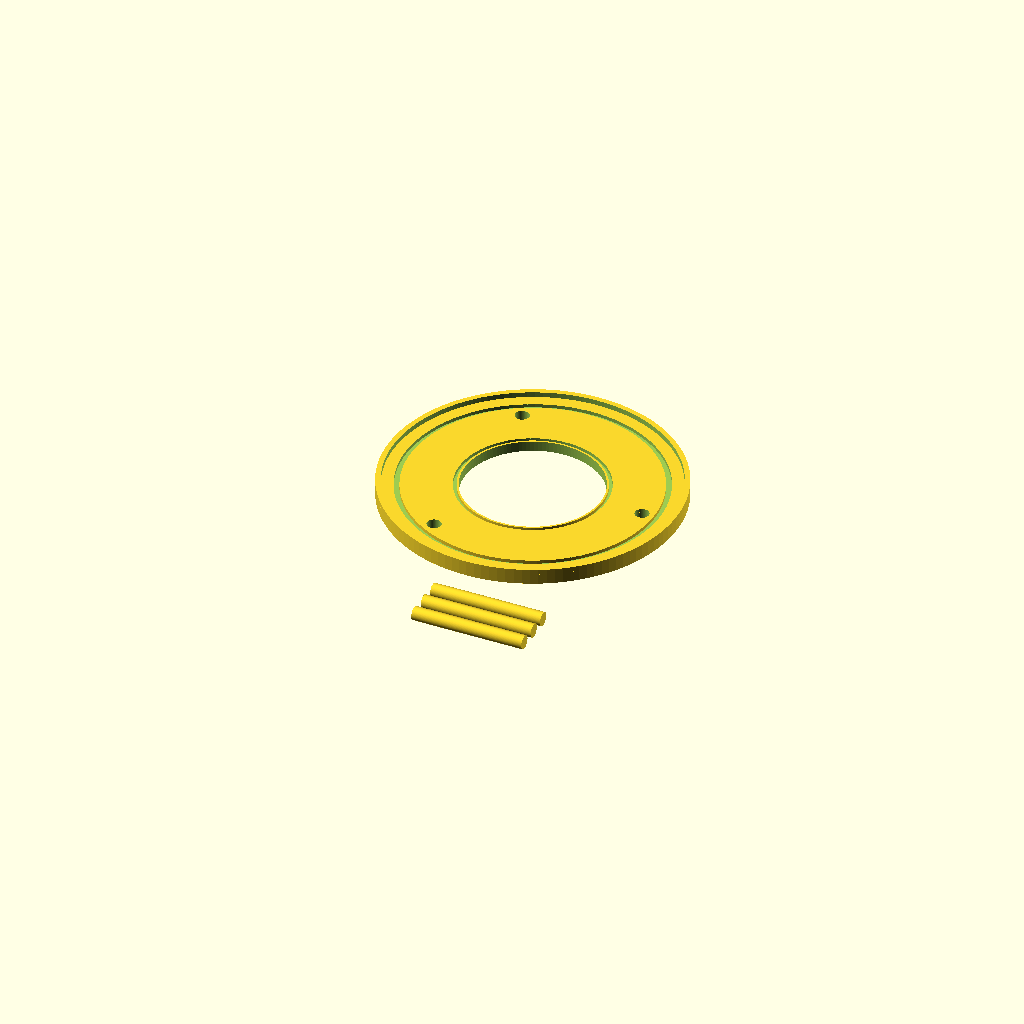
Cell 1 — every parameter at its default value.
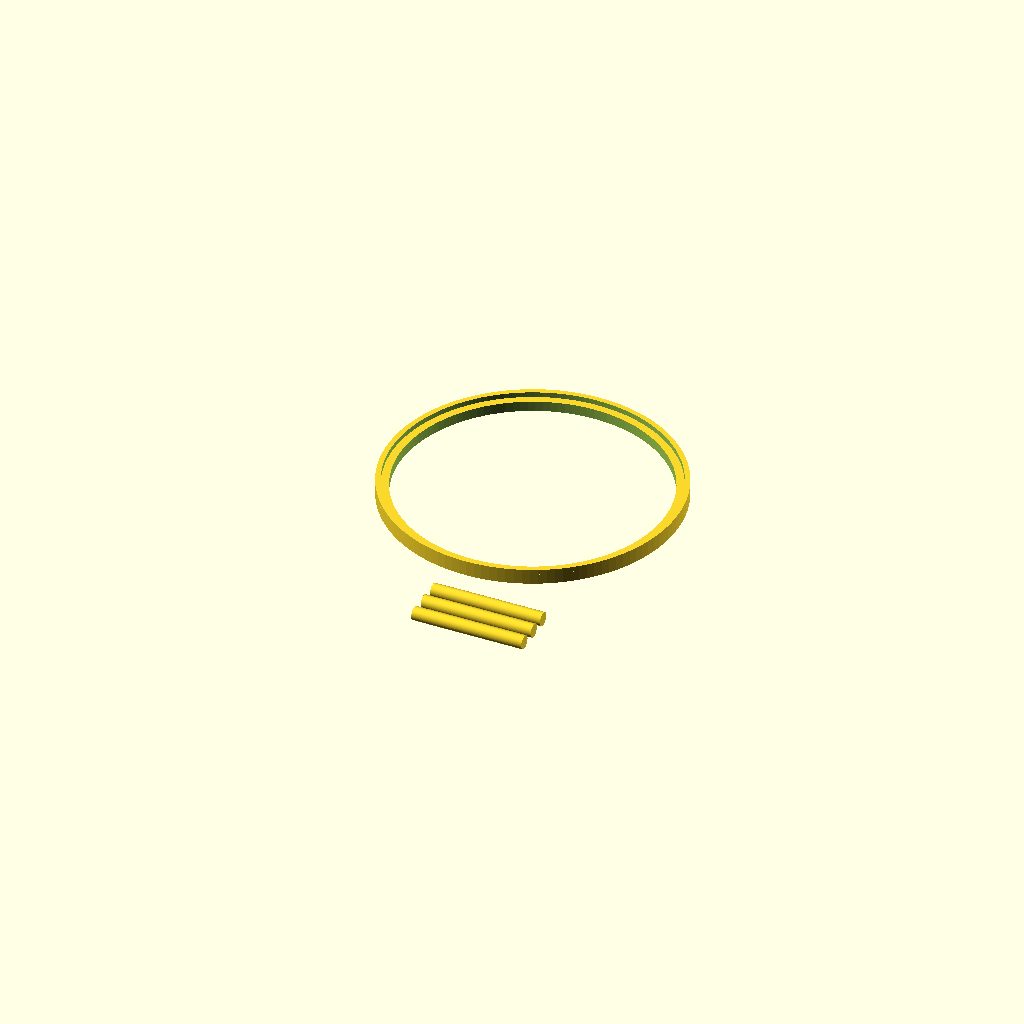
Cell 2 — tube_od set to 150, the other parameters unchanged.
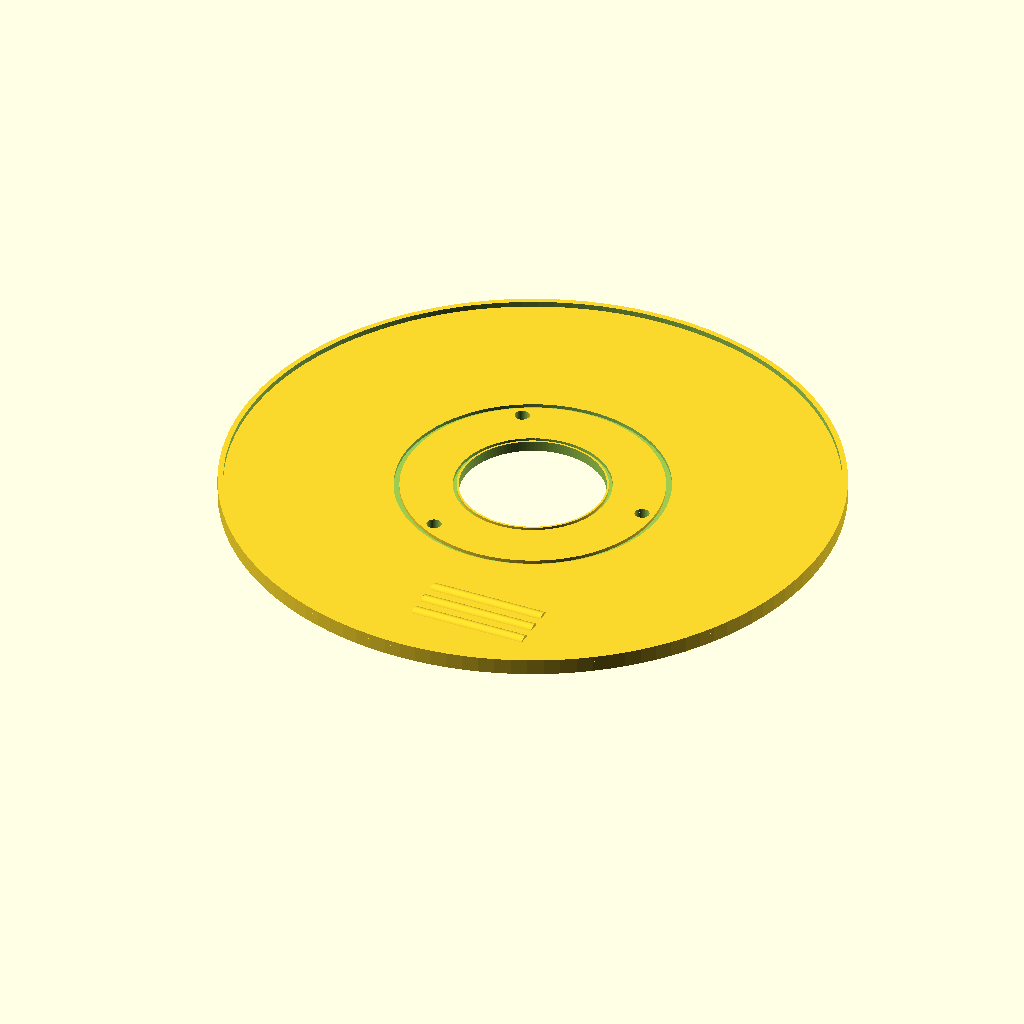
Cell 3: the same model with plate_od = 340.
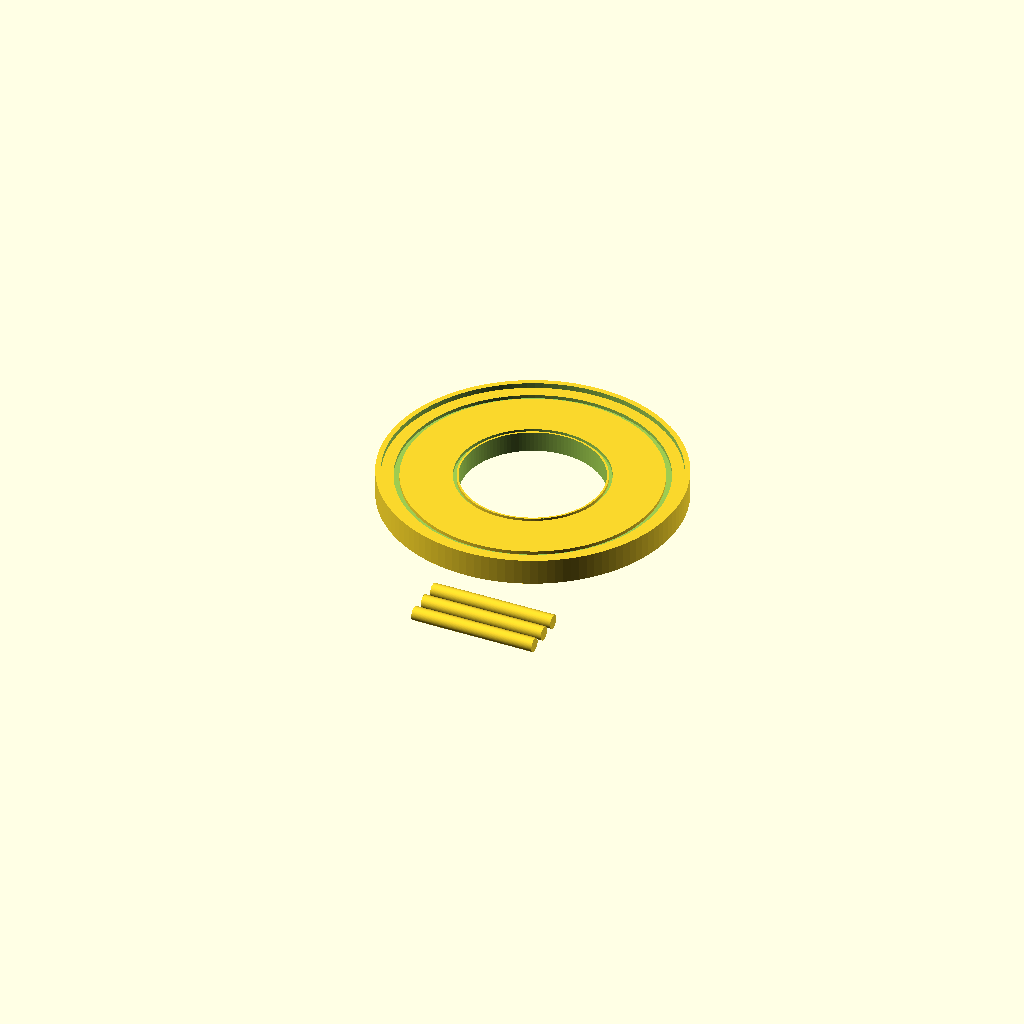
Cell 4 — plate_thickness set to 12, the other parameters unchanged.
All cells are drawn from one camera (rotation 55°, 0°, 25°, orthographic, colour scheme Cornfield), so only the parameter changes between them.
OpenSCAD source file 3D Print Files/print_weighing_plate.scad:
$fn = 120;

// ==========================================
// PRINT FILE: Weighing Plate + Posts (separate)
// ==========================================
// Plate prints FLAT on bed (rim side up)
// Posts print FLAT on their side (stronger, no spaghetti)
// Posts press-fit into sockets in the plate bottom
//
// Print both, then press posts into plate sockets.
// ==========================================

// --- Parameters ---
tube_od            = 75.0;
plate_od           = 170.0;
plate_center_hole  = tube_od + 5.0;  // 80mm
plate_thickness    = 6.0;
plate_rim_h        = 3.0;

outer_seat_od      = 150.2;
outer_seat_id      = 143.8;
outer_seat_depth   = 2.0;
inner_seat_od      = 86.2;
inner_seat_id      = 82.2;
inner_seat_depth   = 2.0;

post_od            = 8.0;
post_count         = 3;
bolt_circle_r      = 65.0;

floor_thickness    = 2.5;
above_floor_gap    = 2.0;
below_floor_drop   = 55.0;
post_length        = plate_thickness + above_floor_gap + floor_thickness + below_floor_drop;

// Press-fit socket in plate bottom for posts
socket_depth       = 8.0;        // how deep post inserts into plate
socket_d           = post_od + 0.2;  // 8.2mm socket for 8mm post (snug press-fit)

// What to show
show_plate         = true;
show_posts         = true;

// ==========================================
// PLATE — prints flat, rim side UP
// ==========================================
if (show_plate) {
    difference() {
        union() {
            // Main plate body
            cylinder(d = plate_od, h = plate_thickness);
            // Raised rim on top
            translate([0, 0, plate_thickness])
                difference() {
                    cylinder(d = plate_od, h = plate_rim_h);
                    translate([0, 0, -0.1])
                        cylinder(d = plate_od - 6.0, h = plate_rim_h + 0.2);
                }
        }

        // Center hole
        translate([0, 0, -0.1])
            cylinder(d = plate_center_hole, h = plate_thickness + plate_rim_h + 0.2);

        // Outer cage seat groove
        translate([0, 0, plate_thickness - outer_seat_depth])
            difference() {
                cylinder(d = outer_seat_od, h = outer_seat_depth + 0.1);
                translate([0, 0, -0.1])
                    cylinder(d = outer_seat_id, h = outer_seat_depth + 0.3);
            }

        // Inner cage seat groove
        translate([0, 0, plate_thickness - inner_seat_depth])
            difference() {
                cylinder(d = inner_seat_od, h = inner_seat_depth + 0.1);
                translate([0, 0, -0.1])
                    cylinder(d = inner_seat_id, h = inner_seat_depth + 0.3);
            }

        // 3 post sockets in plate BOTTOM (blind holes, don't go all the way through)
        for (i = [0 : post_count-1]) {
            rotate([0, 0, i * 120])
                translate([bolt_circle_r, 0, -0.1])
                    cylinder(d = socket_d, h = socket_depth + 0.1);
        }
    }
}

// ==========================================
// POSTS — print on their side (3 of them)
// ==========================================
if (show_posts) {
    // Effective post length: total minus the part that sockets into the plate
    effective_post = post_length - socket_depth;

    for (i = [0 : post_count-1]) {
        translate([0, -110 - i*12, post_od/2])
            rotate([0, 90, 0])
                union() {
                    // Main post shaft
                    cylinder(d = post_od, h = effective_post);
                    // Socket stub (slightly undersized for press-fit)
                    translate([0, 0, -socket_depth])
                        cylinder(d = post_od - 0.1, h = socket_depth);
                }
    }
}
Parameter table extracted from the source (name, type, default, range or options):
tube_od: number, default 75
plate_od: number, default 170
plate_thickness: number, default 6
plate_rim_h: number, default 3
outer_seat_od: number, default 150.2
outer_seat_id: number, default 143.8
outer_seat_depth: number, default 2
inner_seat_od: number, default 86.2
inner_seat_id: number, default 82.2
inner_seat_depth: number, default 2
post_od: number, default 8
post_count: number, default 3
bolt_circle_r: number, default 65
floor_thickness: number, default 2.5
above_floor_gap: number, default 2
below_floor_drop: number, default 55
socket_depth: number, default 8
show_plate: bool, default true
show_posts: bool, default true
